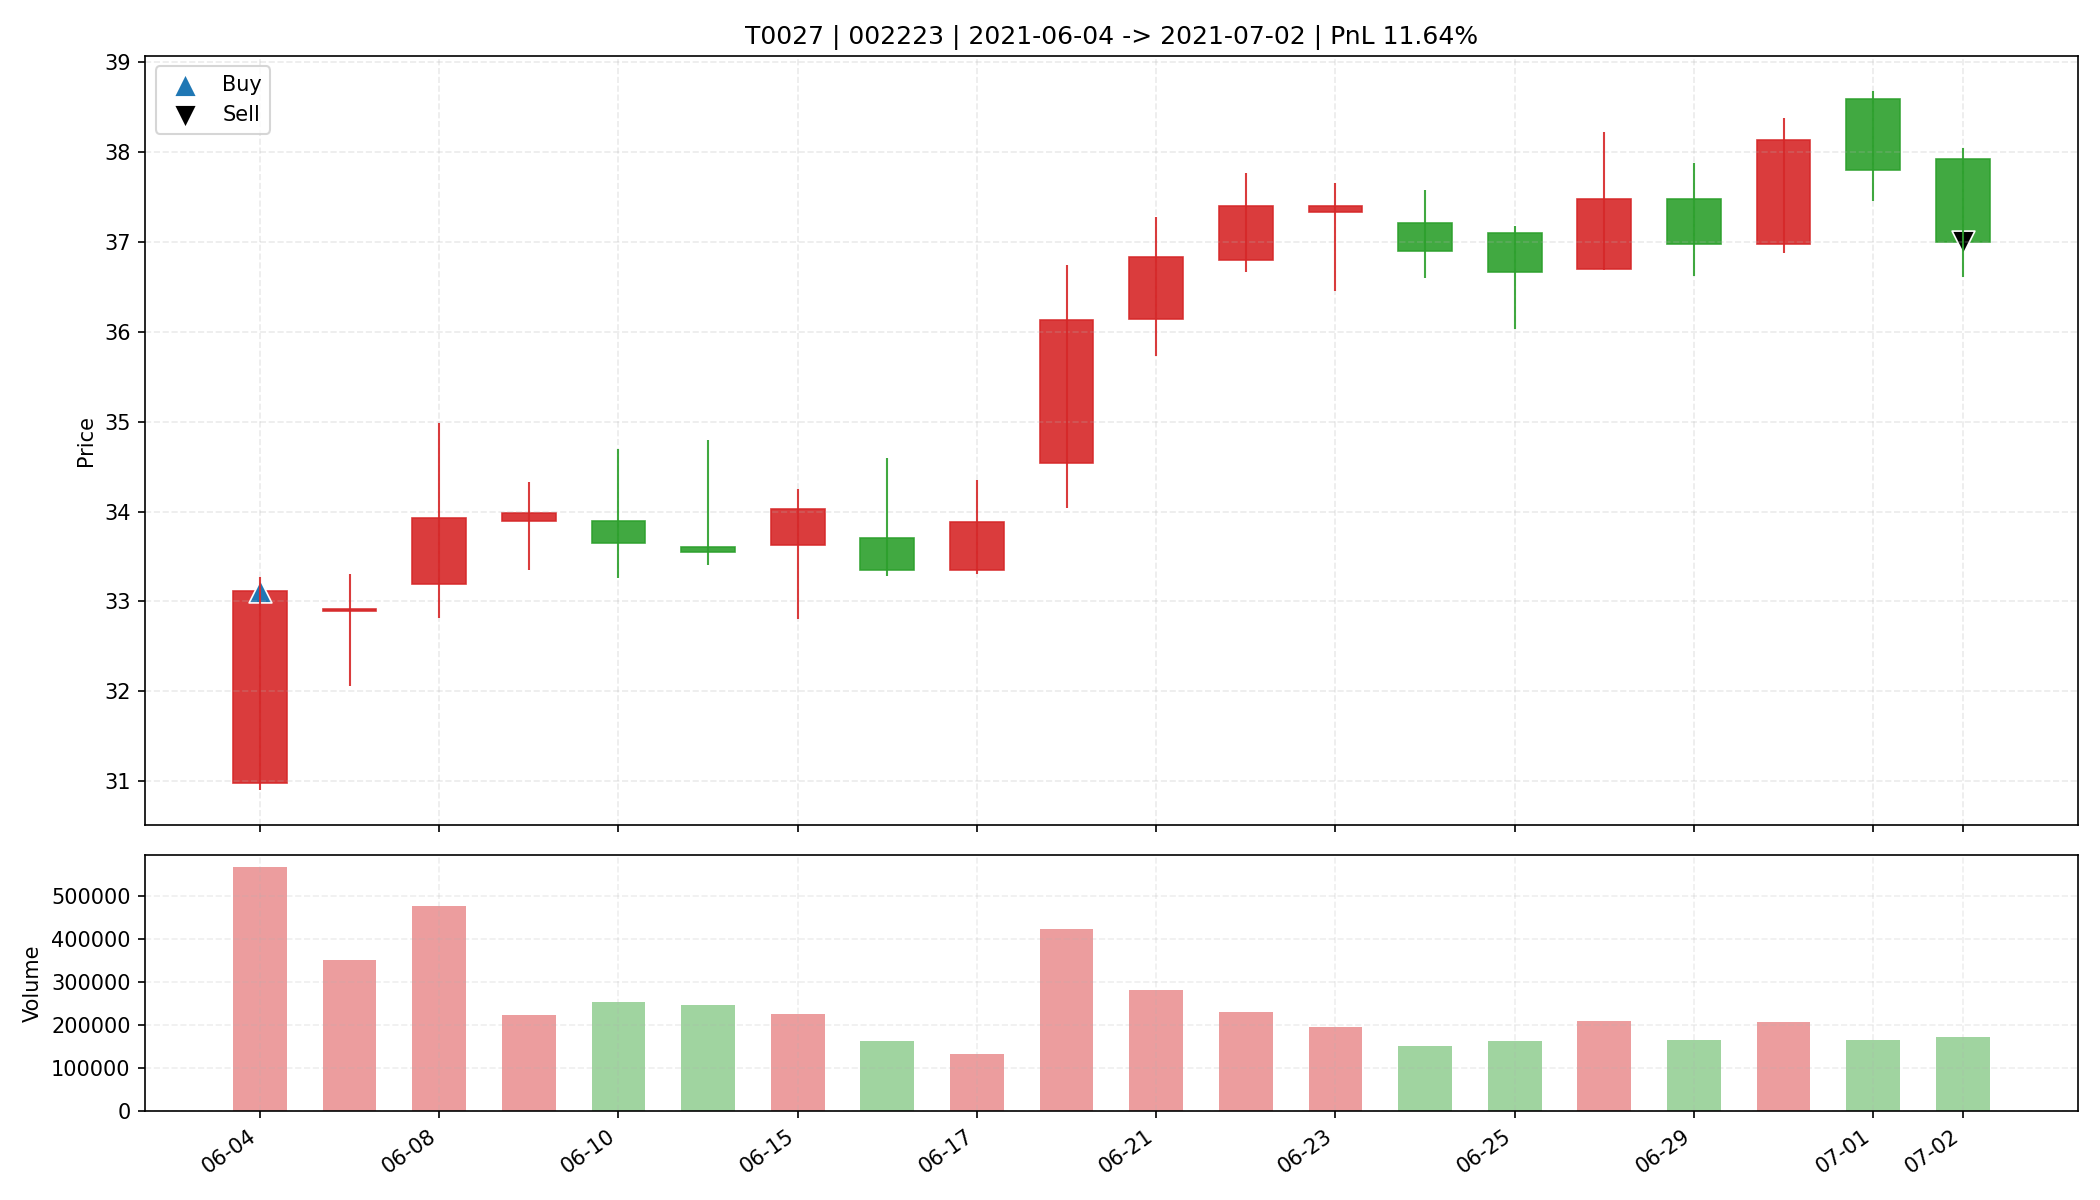

The data file committed next to this chart (first rows):
date, open, high, low, close, amount, volume, trade_id, code, buy_date, sell_date, buy_price, sell_price, matched_shares, buy_reason, sell_reason, sell_profit_pct, sell_hold_days, is_buy_day, is_sell_day, holding_day_index
2021-06-04, 30.98, 33.27, 30.9, 33.11, 1847690496, 567434, T0027, 002223, 2021-06-04, 2021-07-02, 33.11, 37.0, 900.0, 前10日振幅7.0%, 阳线涨幅6.9%, 突破均线, 放量2.2倍(温和+爆发…, 跌破MA10, 11.64, 19.0, True, False, 0
2021-06-07, 32.89, 33.3, 32.06, 32.91, 1152192384, 352527, T0027, 002223, 2021-06-04, 2021-07-02, 33.11, 37.0, 900.0, 前10日振幅7.0%, 阳线涨幅6.9%, 突破均线, 放量2.2倍(温和+爆发…, 跌破MA10, 11.64, 19.0, False, False, 1
2021-06-08, 33.19, 34.99, 32.81, 33.93, 1629956992, 476014, T0027, 002223, 2021-06-04, 2021-07-02, 33.11, 37.0, 900.0, 前10日振幅7.0%, 阳线涨幅6.9%, 突破均线, 放量2.2倍(温和+爆发…, 跌破MA10, 11.64, 19.0, False, False, 2
2021-06-09, 33.9, 34.33, 33.35, 33.98, 755776320, 223194, T0027, 002223, 2021-06-04, 2021-07-02, 33.11, 37.0, 900.0, 前10日振幅7.0%, 阳线涨幅6.9%, 突破均线, 放量2.2倍(温和+爆发…, 跌破MA10, 11.64, 19.0, False, False, 3
2021-06-10, 33.89, 34.7, 33.26, 33.65, 855137792, 252968, T0027, 002223, 2021-06-04, 2021-07-02, 33.11, 37.0, 900.0, 前10日振幅7.0%, 阳线涨幅6.9%, 突破均线, 放量2.2倍(温和+爆发…, 跌破MA10, 11.64, 19.0, False, False, 4
2021-06-11, 33.61, 34.8, 33.4, 33.55, 837602176, 246404, T0027, 002223, 2021-06-04, 2021-07-02, 33.11, 37.0, 900.0, 前10日振幅7.0%, 阳线涨幅6.9%, 突破均线, 放量2.2倍(温和+爆发…, 跌破MA10, 11.64, 19.0, False, False, 5
2021-06-15, 33.63, 34.25, 32.8, 34.03, 760257408, 225709, T0027, 002223, 2021-06-04, 2021-07-02, 33.11, 37.0, 900.0, 前10日振幅7.0%, 阳线涨幅6.9%, 突破均线, 放量2.2倍(温和+爆发…, 跌破MA10, 11.64, 19.0, False, False, 6
2021-06-16, 33.71, 34.6, 33.28, 33.35, 554428992, 163286, T0027, 002223, 2021-06-04, 2021-07-02, 33.11, 37.0, 900.0, 前10日振幅7.0%, 阳线涨幅6.9%, 突破均线, 放量2.2倍(温和+爆发…, 跌破MA10, 11.64, 19.0, False, False, 7
2021-06-17, 33.35, 34.35, 33.3, 33.88, 453100960, 133565, T0027, 002223, 2021-06-04, 2021-07-02, 33.11, 37.0, 900.0, 前10日振幅7.0%, 阳线涨幅6.9%, 突破均线, 放量2.2倍(温和+爆发…, 跌破MA10, 11.64, 19.0, False, False, 8
2021-06-18, 34.54, 36.74, 34.04, 36.13, 1509420288, 422597, T0027, 002223, 2021-06-04, 2021-07-02, 33.11, 37.0, 900.0, 前10日振幅7.0%, 阳线涨幅6.9%, 突破均线, 放量2.2倍(温和+爆发…, 跌破MA10, 11.64, 19.0, False, False, 9
2021-06-21, 36.14, 37.28, 35.73, 36.83, 1032219840, 282274, T0027, 002223, 2021-06-04, 2021-07-02, 33.11, 37.0, 900.0, 前10日振幅7.0%, 阳线涨幅6.9%, 突破均线, 放量2.2倍(温和+爆发…, 跌破MA10, 11.64, 19.0, False, False, 10
2021-06-22, 36.8, 37.77, 36.66, 37.4, 862276224, 231192, T0027, 002223, 2021-06-04, 2021-07-02, 33.11, 37.0, 900.0, 前10日振幅7.0%, 阳线涨幅6.9%, 突破均线, 放量2.2倍(温和+爆发…, 跌破MA10, 11.64, 19.0, False, False, 11
2021-06-23, 37.33, 37.66, 36.45, 37.4, 723150848, 194728, T0027, 002223, 2021-06-04, 2021-07-02, 33.11, 37.0, 900.0, 前10日振幅7.0%, 阳线涨幅6.9%, 突破均线, 放量2.2倍(温和+爆发…, 跌破MA10, 11.64, 19.0, False, False, 12
2021-06-24, 37.21, 37.58, 36.6, 36.9, 555635072, 150393, T0027, 002223, 2021-06-04, 2021-07-02, 33.11, 37.0, 900.0, 前10日振幅7.0%, 阳线涨幅6.9%, 突破均线, 放量2.2倍(温和+爆发…, 跌破MA10, 11.64, 19.0, False, False, 13
2021-06-25, 37.1, 37.18, 36.03, 36.67, 597603072, 163401, T0027, 002223, 2021-06-04, 2021-07-02, 33.11, 37.0, 900.0, 前10日振幅7.0%, 阳线涨幅6.9%, 突破均线, 放量2.2倍(温和+爆发…, 跌破MA10, 11.64, 19.0, False, False, 14
2021-06-28, 36.7, 38.22, 36.69, 37.48, 783788416, 208497, T0027, 002223, 2021-06-04, 2021-07-02, 33.11, 37.0, 900.0, 前10日振幅7.0%, 阳线涨幅6.9%, 突破均线, 放量2.2倍(温和+爆发…, 跌破MA10, 11.64, 19.0, False, False, 15
2021-06-29, 37.48, 37.88, 36.62, 36.98, 611068608, 164372, T0027, 002223, 2021-06-04, 2021-07-02, 33.11, 37.0, 900.0, 前10日振幅7.0%, 阳线涨幅6.9%, 突破均线, 放量2.2倍(温和+爆发…, 跌破MA10, 11.64, 19.0, False, False, 16
2021-06-30, 36.98, 38.38, 36.88, 38.13, 782519168, 206807, T0027, 002223, 2021-06-04, 2021-07-02, 33.11, 37.0, 900.0, 前10日振幅7.0%, 阳线涨幅6.9%, 突破均线, 放量2.2倍(温和+爆发…, 跌破MA10, 11.64, 19.0, False, False, 17
2021-07-01, 38.59, 38.68, 37.45, 37.8, 624656384, 164769, T0027, 002223, 2021-06-04, 2021-07-02, 33.11, 37.0, 900.0, 前10日振幅7.0%, 阳线涨幅6.9%, 突破均线, 放量2.2倍(温和+爆发…, 跌破MA10, 11.64, 19.0, False, False, 18
2021-07-02, 37.92, 38.05, 36.61, 37.0, 645292544, 173315, T0027, 002223, 2021-06-04, 2021-07-02, 33.11, 37.0, 900.0, 前10日振幅7.0%, 阳线涨幅6.9%, 突破均线, 放量2.2倍(温和+爆发…, 跌破MA10, 11.64, 19.0, False, True, 19
